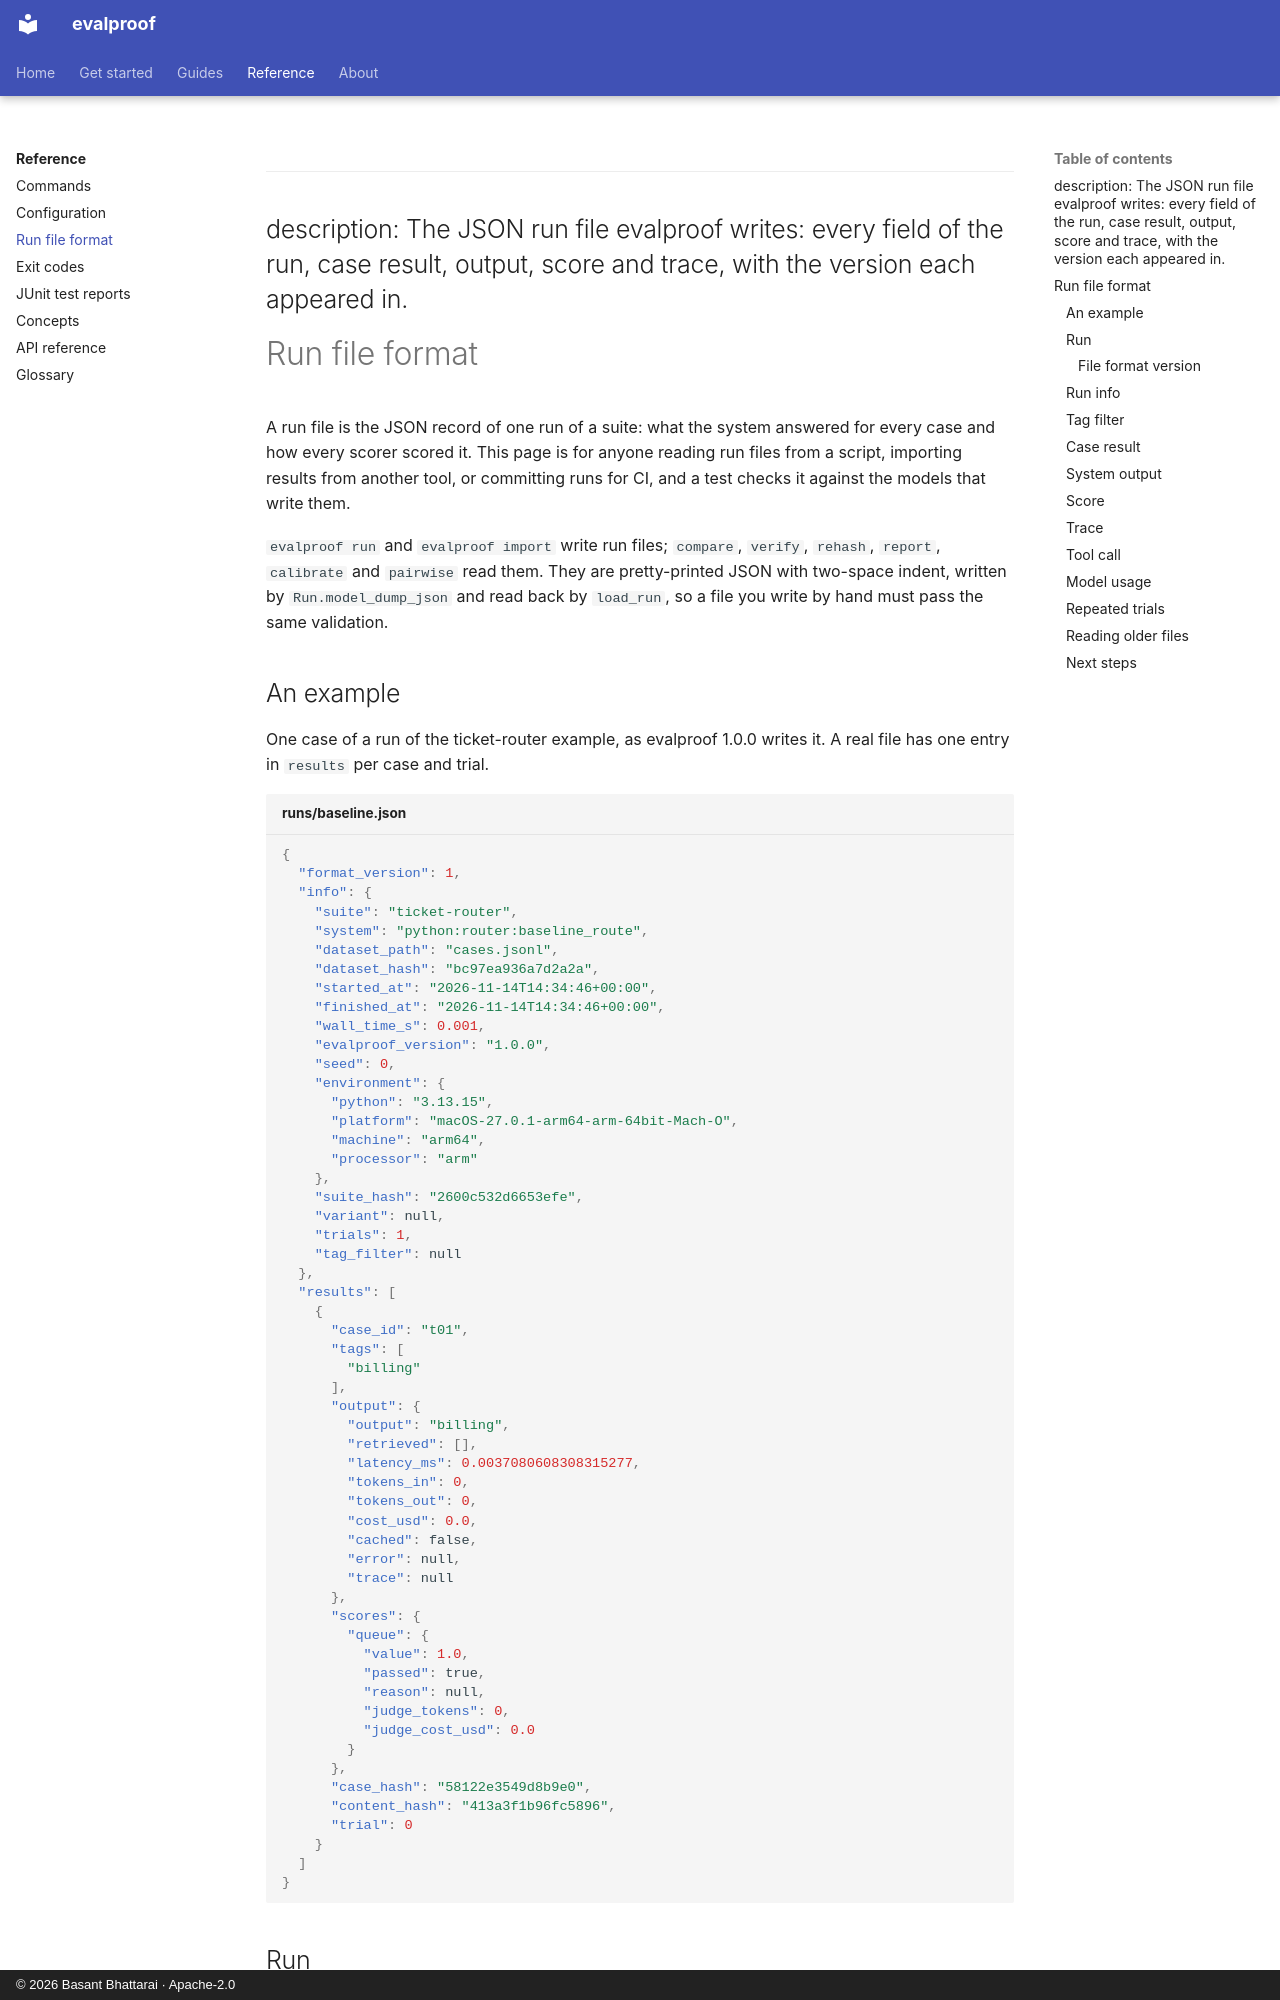

repository: technobasant/evalproof · page: reference/run-file/index.html · generator: mkdocs · copyright: © 2026 Basant Bhattarai · Apache-2.0

---
description: The JSON run file evalproof writes: every field of the run, case result, output, score and trace, with the version each appeared in.
---

# Run file format

A run file is the JSON record of one run of a suite: what the system answered for every case and how every scorer scored it. This page is for anyone reading run files from a script, importing results from another tool, or committing runs for CI, and a test checks it against the models that write them.

`evalproof run` and `evalproof import` write run files; `compare`, `verify`, `rehash`, `report`, `calibrate` and `pairwise` read them. They are pretty-printed JSON with two-space indent, written by `Run.model_dump_json` and read back by `load_run`, so a file you write by hand must pass the same validation.

## An example

One case of a run of the ticket-router example, as evalproof 1.0.0 writes it. A real file has one entry in `results` per case and trial.

```json title="runs/baseline.json"
{
  "format_version": 1,
  "info": {
    "suite": "ticket-router",
    "system": "python:router:baseline_route",
    "dataset_path": "cases.jsonl",
    "dataset_hash": "bc97ea936a7d2a2a",
    "started_at": "2026-11-14T14:34:46+00:00",
    "finished_at": "2026-11-14T14:34:46+00:00",
    "wall_time_s": 0.001,
    "evalproof_version": "1.0.0",
    "seed": 0,
    "environment": {
      "python": "3.13.15",
      "platform": "macOS-27.0.1-arm64-arm-64bit-Mach-O",
      "machine": "arm64",
      "processor": "arm"
    },
    "suite_hash": "2600c532d6653efe",
    "variant": null,
    "trials": 1,
    "tag_filter": null
  },
  "results": [
    {
      "case_id": "t01",
      "tags": [
        "billing"
      ],
      "output": {
        "output": "billing",
        "retrieved": [],
        "latency_ms": 0.0037080608308315277,
        "tokens_in": 0,
        "tokens_out": 0,
        "cost_usd": 0.0,
        "cached": false,
        "error": null,
        "trace": null
      },
      "scores": {
        "queue": {
          "value": 1.0,
          "passed": true,
          "reason": null,
          "judge_tokens": 0,
          "judge_cost_usd": 0.0
        }
      },
      "case_hash": "58122e3549d8b9e0",
      "content_hash": "413a3f1b96fc5896",
      "trial": 0
    }
  ]
}
```

## Run

| Field | Type | What it holds |
|---|---|---|
| `format_version` | integer | the layout of the file, 1 in evalproof 1.0; a file without it was written before 1.0 and is read as 1; see [File format version](#file-format-version) |
| `info` | object | facts about the run; see [Run info](#run-info) |
| `results` | list | one [case result](#case-result) per case and trial |
